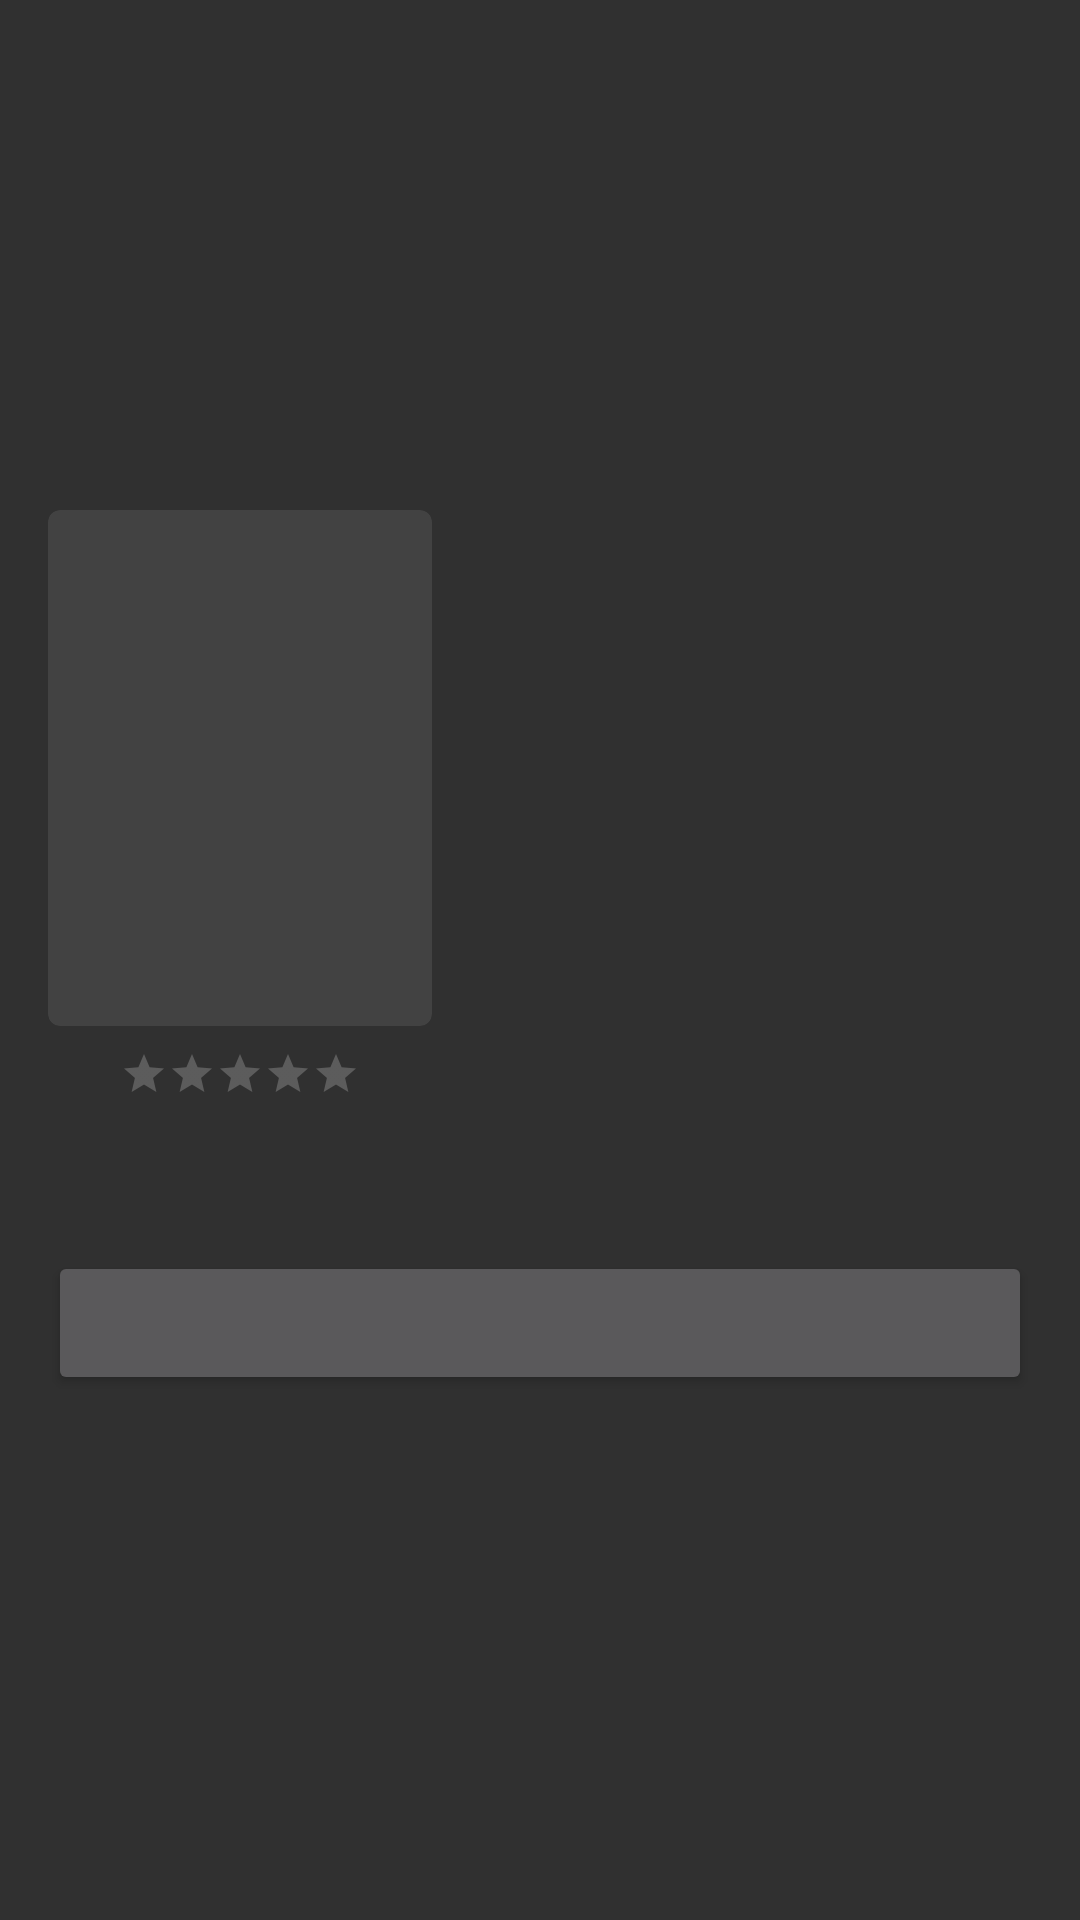

Reconstruct the res/layout file that produces this screen, plus the resources it refers to.
<!-- AndroidManifest.xml: application theme Theme.Movies -->
<!-- res/layout/activity_movie_details.xml -->
<?xml version="1.0" encoding="utf-8"?>
<androidx.core.widget.NestedScrollView xmlns:android="http://schemas.android.com/apk/res/android"
    xmlns:app="http://schemas.android.com/apk/res-auto"
    android:layout_width="match_parent"
    android:layout_height="match_parent"
    android:fillViewport="true">

    <androidx.constraintlayout.widget.ConstraintLayout
        android:layout_width="match_parent"
        android:layout_height="wrap_content">

        <ImageView
            android:id="@+id/movie_backdrop"
            android:layout_width="0dp"
            android:layout_height="0dp"
            app:layout_constraintBottom_toBottomOf="@+id/backdrop_guideline"
            app:layout_constraintEnd_toEndOf="parent"
            app:layout_constraintStart_toStartOf="parent"
            app:layout_constraintTop_toTopOf="parent" />

        <androidx.cardview.widget.CardView
            android:id="@+id/movie_poster_card"
            android:layout_width="128dp"
            android:layout_height="172dp"
            android:layout_marginStart="16dp"
            android:layout_marginEnd="8dp"
            app:cardCornerRadius="4dp"
            app:layout_constraintBottom_toBottomOf="@+id/backdrop_guideline"
            app:layout_constraintStart_toStartOf="parent"
            app:layout_constraintTop_toBottomOf="@id/backdrop_guideline">

            <ImageView
                android:id="@+id/movie_poster"
                android:layout_width="match_parent"
                android:layout_height="match_parent" />

        </androidx.cardview.widget.CardView>

        <androidx.constraintlayout.widget.Guideline
            android:id="@+id/backdrop_guideline"
            android:layout_width="wrap_content"
            android:layout_height="wrap_content"
            android:orientation="horizontal"
            app:layout_constraintGuide_percent="0.4" />

        <Button
            android:id="@+id/add_to_fav"
            android:layout_width="0dp"
            android:layout_height="wrap_content"
            android:layout_marginStart="16dp"
            android:layout_marginTop="16dp"
            android:layout_marginEnd="16dp"
            app:layout_constraintEnd_toEndOf="parent"
            app:layout_constraintStart_toStartOf="parent"
            app:layout_constraintTop_toBottomOf="@+id/movie_overview" />

        <TextView
            android:id="@+id/movie_title"
            android:layout_width="0dp"
            android:layout_height="wrap_content"
            android:layout_marginStart="16dp"
            android:layout_marginTop="16dp"
            android:layout_marginEnd="16dp"
            android:textColor="@android:color/white"
            android:textSize="18sp"
            android:textStyle="bold"
            app:layout_constraintEnd_toEndOf="parent"
            app:layout_constraintStart_toEndOf="@+id/movie_poster_card"
            app:layout_constraintTop_toBottomOf="@+id/backdrop_guideline" />

        <TextView
            android:id="@+id/movie_release_date"
            android:layout_width="wrap_content"
            android:layout_height="wrap_content"
            android:textColor="#757575"
            android:textSize="12sp"
            app:layout_constraintStart_toStartOf="@+id/movie_title"
            app:layout_constraintTop_toBottomOf="@+id/movie_title" />

        <androidx.constraintlayout.widget.Barrier
            android:id="@+id/movie_poster_title_barrier"
            android:layout_width="wrap_content"
            android:layout_height="wrap_content"
            app:barrierDirection="bottom"
            app:constraint_referenced_ids="movie_rating,movie_release_date" />

        <TextView
            android:id="@+id/movie_overview"
            android:layout_width="match_parent"
            android:layout_height="wrap_content"
            android:layout_marginStart="16dp"
            android:layout_marginTop="16dp"
            android:layout_marginEnd="16dp"
            app:layout_constraintEnd_toEndOf="parent"
            app:layout_constraintStart_toStartOf="parent"
            app:layout_constraintTop_toBottomOf="@+id/movie_poster_title_barrier" />

        <RatingBar
            android:id="@+id/movie_rating"
            style="@style/Widget.AppCompat.RatingBar.Small"
            android:layout_width="wrap_content"
            android:layout_height="wrap_content"
            android:layout_marginTop="8dp"
            app:layout_constraintEnd_toEndOf="@+id/movie_poster_card"
            app:layout_constraintStart_toStartOf="@+id/movie_poster_card"
            app:layout_constraintTop_toBottomOf="@+id/movie_poster_card" />
    </androidx.constraintlayout.widget.ConstraintLayout>
</androidx.core.widget.NestedScrollView>
<!-- resources referenced by this layout -->
<resources>
  <style name="Theme.Movies" parent="Theme.AppCompat">
  
          <item name="android:statusBarColor" tools:targetApi="l">?attr/colorPrimaryVariant</item>
  
  
          
  
          <item name="colorPrimary">@color/colorPrimary</item>
          <item name="colorPrimaryDark">@color/colorPrimaryDark</item>
          <item name="colorAccent">@color/colorAccent</item>
  
  
      </style>
  <!-- not gathered from this repository: default colours our renderer supplied (Android Studio template values) -->
  <color name="colorPrimary">#FF6200EE</color>
  <color name="colorPrimaryDark">#FF3700B3</color>
  <color name="colorAccent">#FF03DAC5</color>
</resources>
